Labelled photos from "night-haze", an image-classification folder in woodenchair/cv_hw. The possible labels are: clear, hazy.

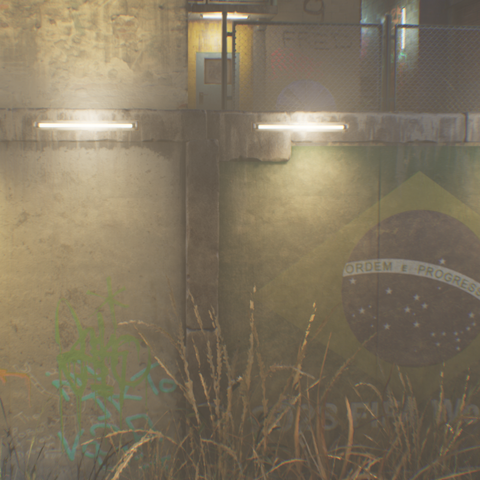
Label: hazy

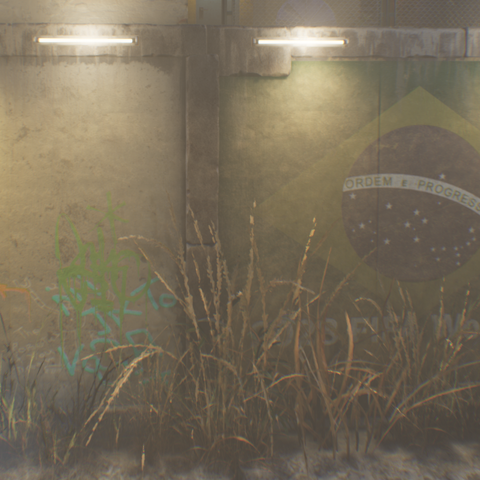
Label: hazy

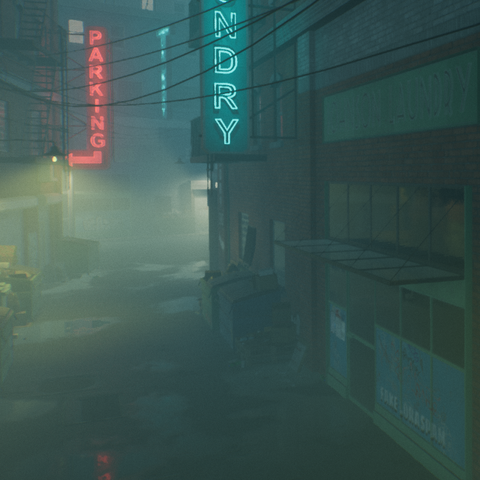
Label: hazy

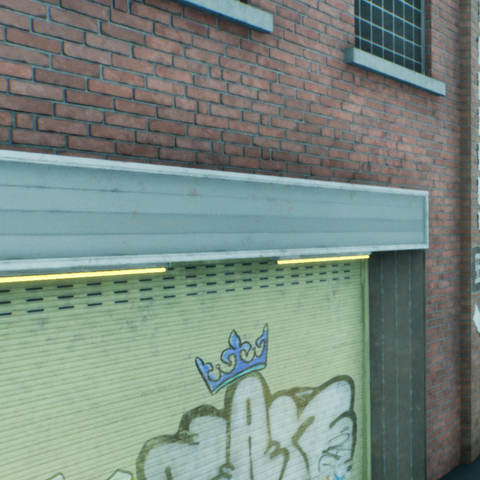
Label: clear

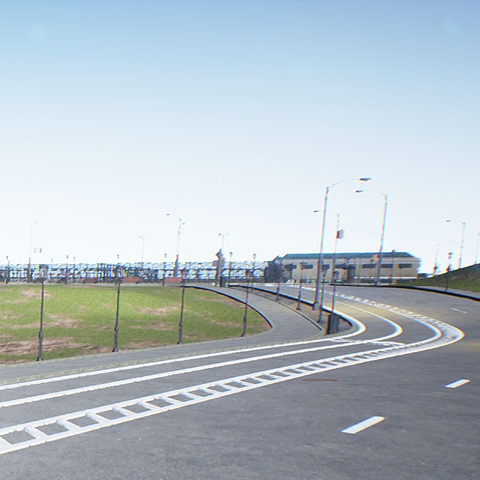
Label: clear

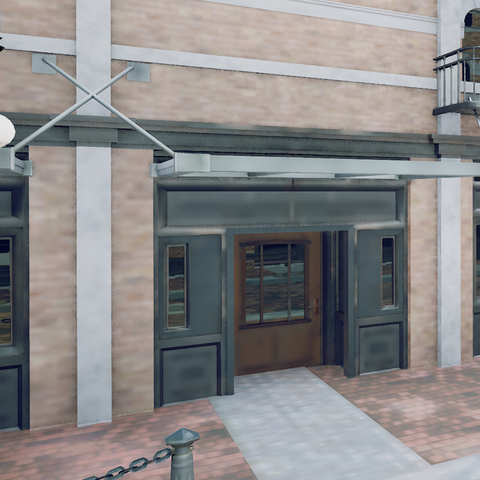
Label: clear
